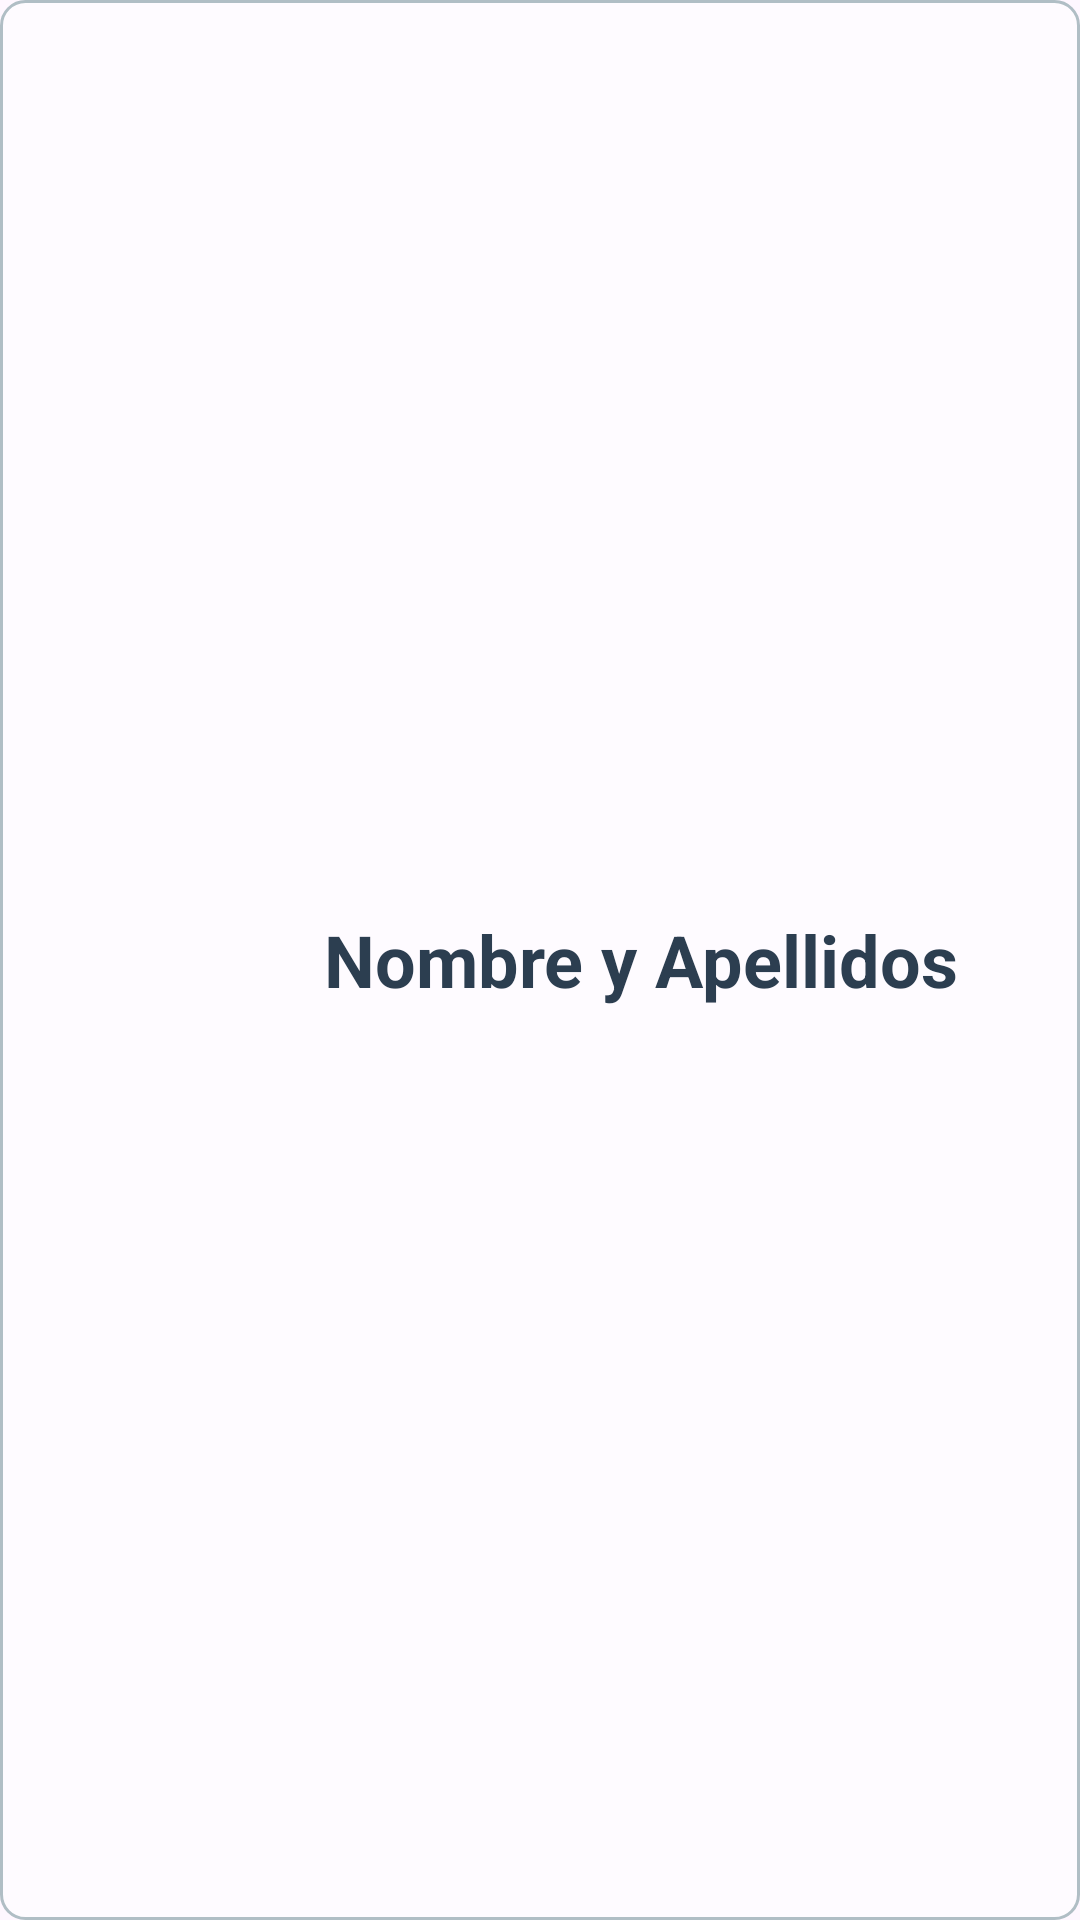

Produce the Android XML layout that renders to this screen, including the resource entries it uses.
<!-- AndroidManifest.xml: application theme Theme.CMCT -->
<!-- res/layout/ver_nombre_trabajador_layout.xml -->
<?xml version="1.0" encoding="utf-8"?>
<LinearLayout xmlns:android="http://schemas.android.com/apk/res/android"
    android:layout_width="match_parent"
    android:layout_height="wrap_content"
    style="@style/EstiloListas"
    android:orientation="horizontal">

    <ImageView
        android:id="@+id/imageViewTrabajador"
        android:layout_width="100dp"
        android:layout_height="120dp"/>

    <LinearLayout
        android:layout_width="match_parent"
        android:layout_height="wrap_content"
        android:layout_gravity="center"
        android:orientation="vertical">

        <TextView
            android:id="@+id/tvNombreApellidosTrabajador"
            android:layout_width="match_parent"
            android:layout_height="wrap_content"
            style="@style/MinimalistaTextView"
            android:paddingEnd="5dp"
            android:text="Nombre y Apellidos"
            android:textSize="24dp"
            android:textStyle="bold" />

    </LinearLayout>

</LinearLayout>
<!-- resources referenced by this layout -->
<resources>
  <style name="EstiloListas">
          <item name="android:background">@drawable/estilo_background_items_recyclers</item>
          <item name="android:textColor">#2C3E50</item> 
          <item name="android:textSize">16sp</item>
          <item name="android:padding">8dp</item>
      </style>
  <style name="MinimalistaTextView" parent="Base.TextAppearance.AppCompat">
          <item name="android:textSize">16sp</item>
          <item name="android:textColor">#2C3E50</item>  
          <item name="android:fontFamily">sans-serif</item>
      </style>
  <style name="Theme.CMCT" parent="Base.Theme.CMCT" />
  <!-- drawable estilo_background_items_recyclers (drawable) -->
  <?xml version="1.0" encoding="utf-8"?>
  <shape xmlns:android="http://schemas.android.com/apk/res/android"
      android:shape="rectangle">
      <solid android:color="#80FFFFFF"/> 
      <corners android:radius="8dp"/>
      <stroke android:width="1dp" android:color="#B0BEC5"/>
      <padding android:left="8dp" android:top="8dp" android:right="8dp" android:bottom="8dp"/>
  </shape>
  <style name="Base.Theme.CMCT" parent="Theme.Material3.Light.NoActionBar">
          
          
          <item name="buttonStyle">@style/EstiloBoton</item>
      </style>
  <style name="EstiloBoton">
          <item name="android:backgroundTint">#2c3e50</item>
          <item name="android:textColor">#FFFFFF</item>
          <item name="android:textSize">16sp</item>
          <item name="android:fontFamily">sans-serif</item>
          <item name="android:padding">12dp</item>
          <item name="android:layout_marginTop">16dp</item>
          <item name="android:layout_marginBottom">16dp</item>
          <item name="android:layout_marginStart">32dp</item>
          <item name="android:layout_marginEnd">32dp</item>
          <item name="cornerRadius">8dp</item>
      </style>
</resources>
